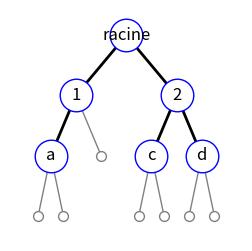
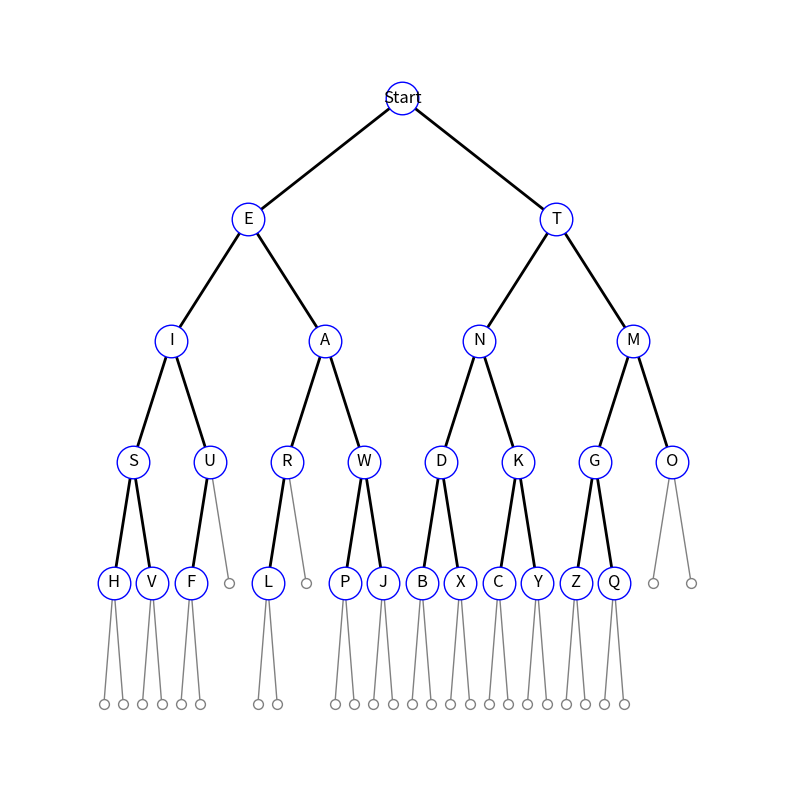

The matplotlib source for these figures, in order:
# classe Noeud
class Noeud:
    def __init__(self, valeur, gauche = None, droit = None):
        self.valeur = valeur
        self.gauche = gauche
        self.droit = droit

        
    def __str__(self):
        return str(self.valeur)
    
# fonction hauteur
# la hauteur de la racine est ici de 1
# remplacer 0 par -1 si on souhaite une hauteur de 0 pour la racine
def hauteur(arbre):
    if arbre is None:
        return 0
    else:
        return 1 + max(hauteur(arbre.gauche), hauteur(arbre.droit))
    
#################### Code pour afficher l'arbre
import networkx as nx
import matplotlib.pyplot as plt

def repr_graph(arbre, size=(8,8), null_node=False):
    """
    size : tuple de 2 entiers. Si size est int -> (size, size)
    null_node : si True, trace les liaisons vers les sous-arbres vides
    """
    def parkour(arbre, noeuds, branches, labels, positions, profondeur, pos_courante, pos_parent, null_node):
        if arbre is not None:
            noeuds[0].append(pos_courante)
            positions[pos_courante] = (pos_courante, profondeur)
            profondeur -= 1
            labels[pos_courante] = str(arbre.valeur)
            branches[0].append((pos_courante, pos_parent))
            pos_gauche = pos_courante - 2**profondeur
            parkour(arbre.gauche, noeuds, branches, labels, positions, profondeur, pos_gauche, pos_courante, null_node)
            pos_droit = pos_courante + 2**profondeur
            parkour(arbre.droit, noeuds, branches, labels, positions, profondeur, pos_droit, pos_courante, null_node)
        elif null_node:
            noeuds[1].append(pos_courante)
            positions[pos_courante] = (pos_courante, profondeur)
            branches[1].append((pos_courante, pos_parent))
    
    
    if arbre is None:
        return
    
    branches = [[]]
    profondeur = hauteur(arbre)
    pos_courante = 2**profondeur
    noeuds = [[pos_courante]]
    positions = {pos_courante: (pos_courante, profondeur)} 
    labels = {pos_courante: str(arbre.valeur)}
    
    if null_node:
        branches.append([])
        noeuds.append([])
        
    profondeur -= 1
    parkour(arbre.gauche, noeuds, branches, labels, positions, profondeur, pos_courante - 2**profondeur, pos_courante, null_node)
    parkour(arbre.droit, noeuds, branches, labels, positions, profondeur, pos_courante + 2**profondeur, pos_courante, null_node) 

    mon_arbre = nx.Graph()
    
    if type(size) == int:
        size = (size, size)    
    plt.figure(figsize=size)
    
    nx.draw_networkx_nodes(mon_arbre, positions, nodelist=noeuds[0], node_color="white", node_size=550, edgecolors="blue")
    nx.draw_networkx_edges(mon_arbre, positions, edgelist=branches[0], edge_color="black", width=2)
    nx.draw_networkx_labels(mon_arbre, positions, labels)

    if null_node:
        nx.draw_networkx_nodes(mon_arbre, positions, nodelist=noeuds[1], node_color="white", node_size=50, edgecolors="grey")
        nx.draw_networkx_edges(mon_arbre, positions, edgelist=branches[1], edge_color="grey", width=1)

    ax = plt.gca()
    ax.margins(0.1)
    plt.axis("off")
    plt.show()
    plt.close()

###########################################################################################################################################
d = Noeud('d',None,None)
a = Noeud('a',None,None)
c = Noeud('c',None,None)
rg = Noeud('1',a,None)
rd= Noeud('2',c,d)
arbre1 = Noeud('racine',rg,rd)
repr_graph(arbre1,(3,3),True)

###########################################################################################################################################
q=Noeud("Q")
z=Noeud("Z")
y=Noeud("Y")
c=Noeud("C")
x=Noeud("X")
b=Noeud("B")
j=Noeud("J")
p=Noeud("P")
l=Noeud("L")
f=Noeud("F")
v=Noeud("V")
h=Noeud("H")
o=Noeud("O")
g=Noeud("G", z, q)
k=Noeud("K", c, y)
d=Noeud("D", b, x)
w=Noeud("W", p, j)
r=Noeud("R", l)
u=Noeud("U", f)
s=Noeud("S", h, v)
a=Noeud("A", r, w)
i=Noeud("I", s, u)
m=Noeud("M", g, o)
n=Noeud("N", d, k)
e=Noeud("E", i, a)
t=Noeud("T", n, m)
alpharbre=Noeud('Start',e,t)
repr_graph(alpharbre,(10,10),True)

###########################################################################################################################################
def decode_lettre(arbre,code):
    for i in code:
        if i == "-":
            arbre = arbre.droit
        elif i == "°":
            arbre = arbre.gauche
        else:
            return False
    return arbre.valeur

print(decode_lettre(alpharbre,'-°-°'))

###########################################################################################################################################
def encode_lettre(lettre,chemin,arbre):
    if arbre is None:
        return ""
    elif arbre.valeur == lettre:
        return chemin
    else:
        chg = encode_lettre(lettre, chemin + "°", arbre.gauche)
        chd = encode_lettre(lettre, chemin + "-", arbre.droit)
    return chg + chd

print(encode_lettre('R',"",alpharbre))

###########################################################################################################################################
def encode_message(message,arbre):
    encrypted=""
    for i in message:
        i=i.upper()
        if len(encrypted)>0:
            encrypted+="*"
        encrypted+=encode_lettre(i, "", alpharbre)
    return encrypted+"*"
print(encode_message('sos', alpharbre))

###########################################################################################################################################
def decode_message(message_code, arbre):
    message=""
    wordlist_tmp = list(message_code.split("/"))
    wordlist=[]
    for i in wordlist_tmp:
        wordlist.append(list(i.split("*")))
    for i in wordlist:
        word=""
        for j in i:
            if j != '':
                word+=decode_lettre(alpharbre, j)
        message+=word+" "
    return message

###########################################################################################################################################
print("\nA faire 5 donne :", decode_message('-°°°*°-°*°-*°°°-*---*/*°---*°*°°-*-°*°*/*°--°*°-*-°°*°-*°--*°-*-°*/*°-°°*°-*/*-°*°°°*°°*/*°*°°°*-*/*°-*°°°-*°*-°-°*/*-*---*°°*', alpharbre))

###########################################################################################################################################
def dictionnaire(arbre,chemin,dico):
    if arbre is not None:
        if arbre.valeur != "":
            dico[arbre.valeur] = chemin
        dictionnaire(arbre.gauche,chemin + "°",dico)
        dictionnaire(arbre.droit,chemin + "-",dico)
    return dico

print(dictionnaire(alpharbre,'',{}))
